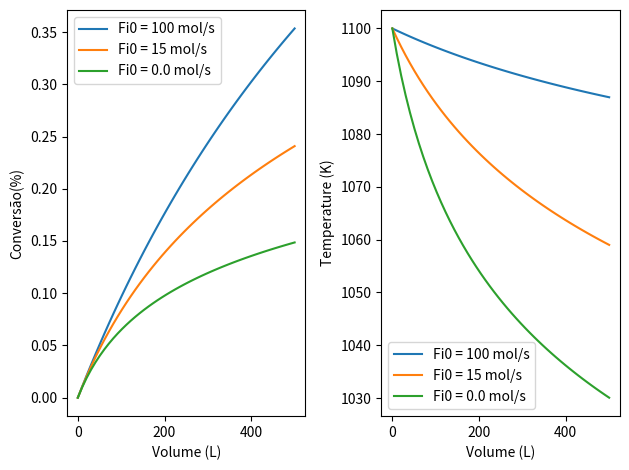

This chart was generated by the following Python code:
# Reator PFR
# Operação Adiabática De Reator Contínuo
# A ---> B + C
#Hipóteses
#--> Estado Estacionário
#--> Sem mudança de fase
#--> Reação Irreversível
#Bibliotecas
import numpy as np
from scipy.integrate import odeint
import matplotlib.pyplot as plt

#Dados Do Problema

Fa0 = 10                   # mol/min
Ca0 = 2/(0.082*1100)       # mol / L

v0 = Fa0 / Ca0             # Vazão volumetrica
Ft0 = Fa0

T0 = 1100                  # K
dHrx = 80000               # J/mol a 298K
Cpa = 170                  # J/mol/K
Cpb = 90                   # J/mol/K
Cpc = 80                   # J/mol/K
Cpi = 200                  # J/mol/K
Ci0 = Ca0
theta = 100
e = 1/(1+theta)
To = 1100
Ca01 = (Ca0+Ci0)/(theta+1)     #Concentração Total

def adiabatic_pfr(Y, V, Fi0):
    x, T = Y
    #T = (x*(-dHrx)+(Cpa+theta*Cpi)*To)/(Cpa+theta*Cpi)
    k = np.exp(34.3 - 34222.0 / T)
    Ca = Ca01
    r = k * Ca01*(1-x)*T0/(1+e*x)/T
    ra = r

    dXdV = r/Fa0
    dTdV = (-dHrx * ra) / (Fa0 * Cpa + Fi0 * Cpi)

    return [dXdV, dTdV]


V = np.linspace(0, 500) # volume L
Y0 = [0, T0]


#colors = 'rgbk'
for i, Fi0 in enumerate([100,15,0.0]):
    sol = odeint(adiabatic_pfr, Y0, V, args=(Fi0,))

    X = sol[:, 0]
    T = sol[:, 1]
    #X = ((Fa - Fa0) * (-1) / Fa0)

    plt.subplot(1,2,1)
    plt.plot(V, X,  label='Fi0 = {0} mol/s'.format(Fi0))
    plt.xlabel('Volume (L)')
    plt.ylabel('Conversão(%)')

    plt.subplot(1,2,2)
    plt.plot(V, T,  label='Fi0 = {0} mol/s'.format(Fi0))
    plt.xlabel('Volume (L)')
    plt.ylabel('Temperature (K)')

plt.subplot(1,2,1)
plt.legend(loc='best')

plt.subplot(1,2,2)
plt.legend(loc='best')

plt.tight_layout()

plt.show()

